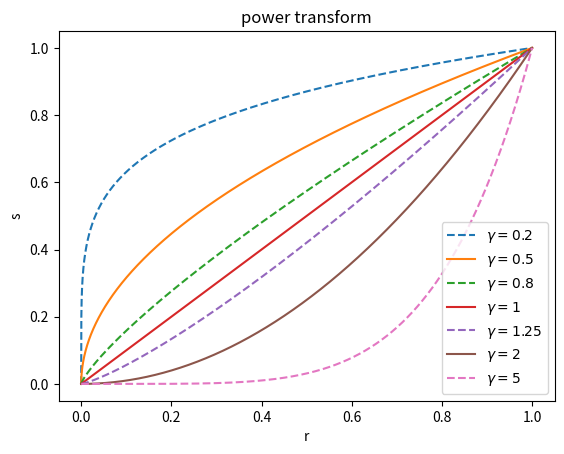

Python code for this plot:
# -*- coding:utf-8 -*-

import matplotlib.pyplot as plt
import numpy as np

r = np.arange(0,1+0.0001,0.0001)
s1 = r**0.2
s2 = r**0.5
s3 = r**0.8
s4 = r
s5 = r**(1.25)
s6 = r**2
s7 = r**5

plt.plot(r,s1,'--',r,s2,r,s3,'--',r,s4,r,s5,'--',r,s6,r,s7,'--')
plt.legend(('$\gamma=0.2$','$\gamma=0.5$','$\gamma=0.8$','$\gamma=1$','$\gamma=1.25$','$\gamma=2$','$\gamma=5$'),loc='lower right')
plt.xlabel('r')
plt.ylabel('s')
plt.title('power transform')
plt.savefig('power_trans.jpg')
plt.savefig('power_trans.eps')
